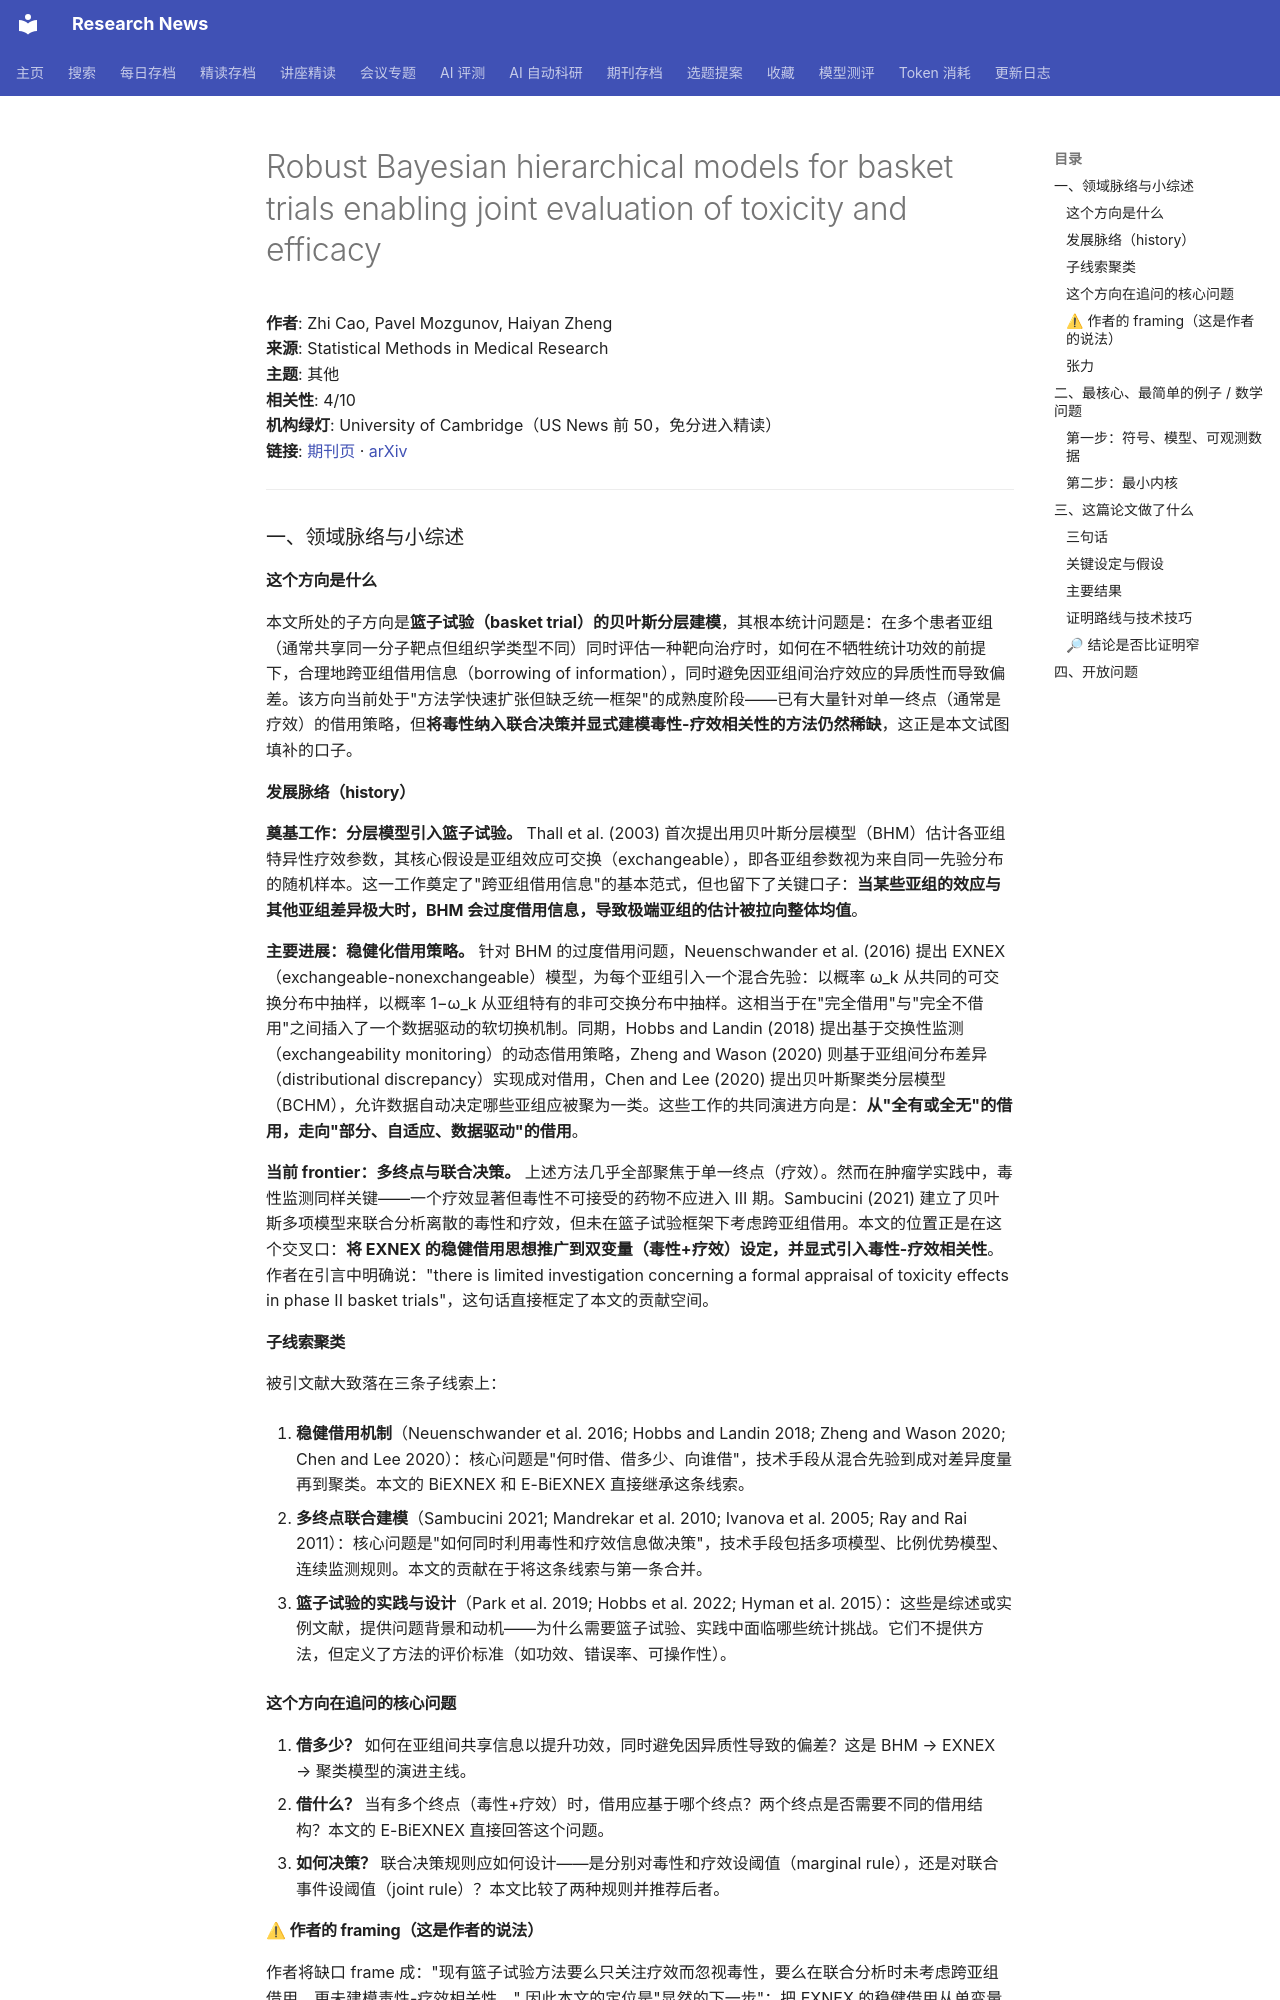

repository: cxy0714/research-news · page: deep_reads/2026-10-12-10.1177_09622802261465336/index.html · generator: mkdocs

# Robust Bayesian hierarchical models for basket trials enabling joint evaluation of toxicity and efficacy

**作者**: Zhi Cao, Pavel Mozgunov, Haiyan Zheng  
**来源**: Statistical Methods in Medical Research  
**主题**: 其他  
**相关性**: 4/10  
**机构绿灯**: University of Cambridge（US News 前 50，免分进入精读）  
**链接**: [期刊页](https://doi.org/10.1177/09622802261465336) · [arXiv](https://arxiv.org/abs/2505.10317)

---

### 一、领域脉络与小综述

#### 这个方向是什么

本文所处的子方向是**篮子试验（basket trial）的贝叶斯分层建模**，其根本统计问题是：在多个患者亚组（通常共享同一分子靶点但组织学类型不同）同时评估一种靶向治疗时，如何在不牺牲统计功效的前提下，合理地跨亚组借用信息（borrowing of information），同时避免因亚组间治疗效应的异质性而导致偏差。该方向当前处于"方法学快速扩张但缺乏统一框架"的成熟度阶段——已有大量针对单一终点（通常是疗效）的借用策略，但**将毒性纳入联合决策并显式建模毒性-疗效相关性的方法仍然稀缺**，这正是本文试图填补的口子。

#### 发展脉络（history）

**奠基工作：分层模型引入篮子试验。** Thall et al. (2003) 首次提出用贝叶斯分层模型（BHM）估计各亚组特异性疗效参数，其核心假设是亚组效应可交换（exchangeable），即各亚组参数视为来自同一先验分布的随机样本。这一工作奠定了"跨亚组借用信息"的基本范式，但也留下了关键口子：**当某些亚组的效应与其他亚组差异极大时，BHM 会过度借用信息，导致极端亚组的估计被拉向整体均值**。

**主要进展：稳健化借用策略。** 针对 BHM 的过度借用问题，Neuenschwander et al. (2016) 提出 EXNEX（exchangeable-nonexchangeable）模型，为每个亚组引入一个混合先验：以概率 ω_k 从共同的可交换分布中抽样，以概率 1−ω_k 从亚组特有的非可交换分布中抽样。这相当于在"完全借用"与"完全不借用"之间插入了一个数据驱动的软切换机制。同期，Hobbs and Landin (2018) 提出基于交换性监测（exchangeability monitoring）的动态借用策略，Zheng and Wason (2020) 则基于亚组间分布差异（distributional discrepancy）实现成对借用，Chen and Lee (2020) 提出贝叶斯聚类分层模型（BCHM），允许数据自动决定哪些亚组应被聚为一类。这些工作的共同演进方向是：**从"全有或全无"的借用，走向"部分、自适应、数据驱动"的借用**。

**当前 frontier：多终点与联合决策。** 上述方法几乎全部聚焦于单一终点（疗效）。然而在肿瘤学实践中，毒性监测同样关键——一个疗效显著但毒性不可接受的药物不应进入 III 期。Sambucini (2021) 建立了贝叶斯多项模型来联合分析离散的毒性和疗效，但未在篮子试验框架下考虑跨亚组借用。本文的位置正是在这个交叉口：**将 EXNEX 的稳健借用思想推广到双变量（毒性+疗效）设定，并显式引入毒性-疗效相关性**。作者在引言中明确说："there is limited investigation concerning a formal appraisal of toxicity effects in phase II basket trials"，这句话直接框定了本文的贡献空间。

#### 子线索聚类

被引文献大致落在三条子线索上：

1. **稳健借用机制**（Neuenschwander et al. 2016; Hobbs and Landin 2018; Zheng and Wason 2020; Chen and Lee 2020）：核心问题是"何时借、借多少、向谁借"，技术手段从混合先验到成对差异度量再到聚类。本文的 BiEXNEX 和 E-BiEXNEX 直接继承这条线索。

2. **多终点联合建模**（Sambucini 2021; Mandrekar et al. 2010; Ivanova et al. 2005; Ray and Rai 2011）：核心问题是"如何同时利用毒性和疗效信息做决策"，技术手段包括多项模型、比例优势模型、连续监测规则。本文的贡献在于将这条线索与第一条合并。

3. **篮子试验的实践与设计**（Park et al. 2019; Hobbs et al. 2022; Hyman et al. 2015）：这些是综述或实例文献，提供问题背景和动机——为什么需要篮子试验、实践中面临哪些统计挑战。它们不提供方法，但定义了方法的评价标准（如功效、错误率、可操作性）。

#### 这个方向在追问的核心问题

1. **借多少？** 如何在亚组间共享信息以提升功效，同时避免因异质性导致的偏差？这是 BHM → EXNEX → 聚类模型的演进主线。
2. **借什么？** 当有多个终点（毒性+疗效）时，借用应基于哪个终点？两个终点是否需要不同的借用结构？本文的 E-BiEXNEX 直接回答这个问题。
3. **如何决策？** 联合决策规则应如何设计——是分别对毒性和疗效设阈值（marginal rule），还是对联合事件设阈值（joint rule）？本文比较了两种规则并推荐后者。
